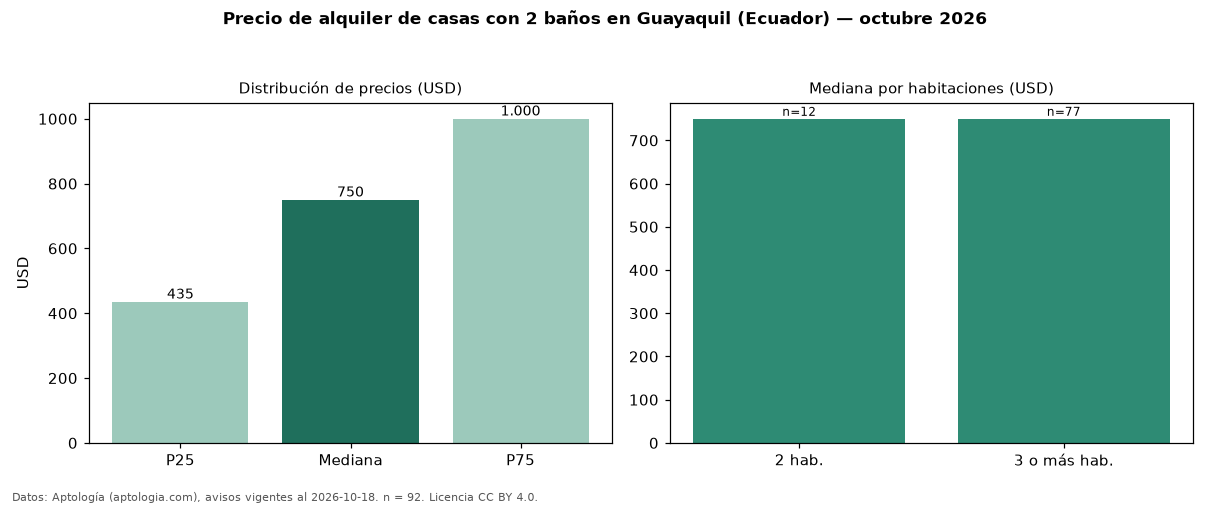

The data file committed next to this chart (first rows):
seccion, metrica, valor, moneda, n
filtro, ban2, con 2 baños, , 92
precio, p25, 435.0, USD, 92
precio, mediana, 750.0, USD, 92
precio, p75, 1000, USD, 92
precio, minimo, 280.0, USD, 92
precio, maximo, 5000, USD, 92
m2, mediana_precio_m2, 5.0, USD, 78
m2, area_mediana_m2, 135.8, m2, 78
banos, mediana_banos, 2.0, , 
habitaciones, 2, 750.0, USD, 12
habitaciones, 3+, 750.0, USD, 77
fuente, fecha_datos, 2026-10-18, , 
fuente, atribucion, https://www.aptologia.com/ec/alquiler/gu…, , 
fuente, licencia, CC BY 4.0, , 
